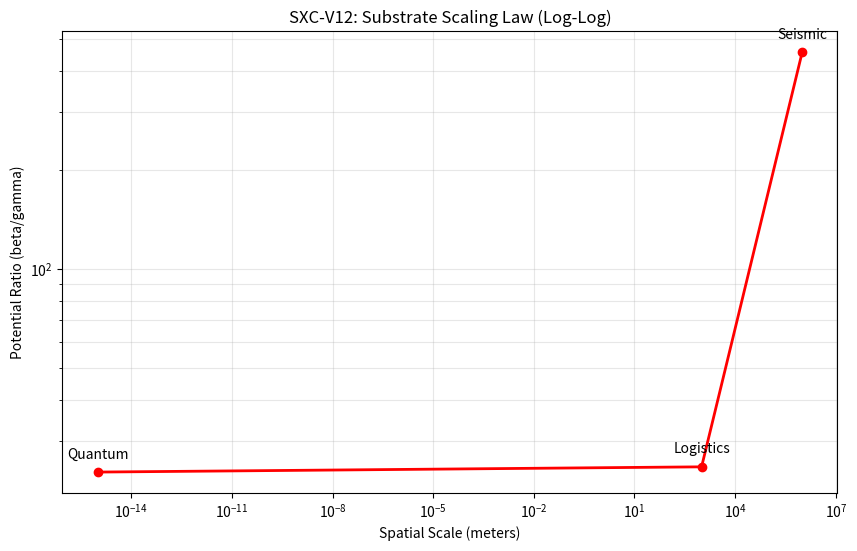

Write the Python code that produced this figure.
import matplotlib.pyplot as plt
import numpy as np

def plot_scaling():
    scales = [1e-15, 1e3, 1e6] # Quantum, Logistics, Seismic
    ratios = [24.1, 25.0, 457.5] # beta/gamma
    labels = ["Quantum", "Logistics", "Seismic"]
    
    plt.figure(figsize=(10, 6))
    plt.loglog(scales, ratios, 'ro-', lw=2)
    for i, label in enumerate(labels):
        plt.annotate(label, (scales[i], ratios[i]), textcoords="offset points", xytext=(0,10), ha='center')
    
    plt.title("SXC-V12: Substrate Scaling Law (Log-Log)")
    plt.xlabel("Spatial Scale (meters)")
    plt.ylabel("Potential Ratio (beta/gamma)")
    plt.grid(True, which="both", ls="-", alpha=0.3)
    plt.savefig('universal_scaling.png')
    print("SUCCESS: universal_scaling.png generated.")

if __name__ == "__main__":
    plot_scaling()
